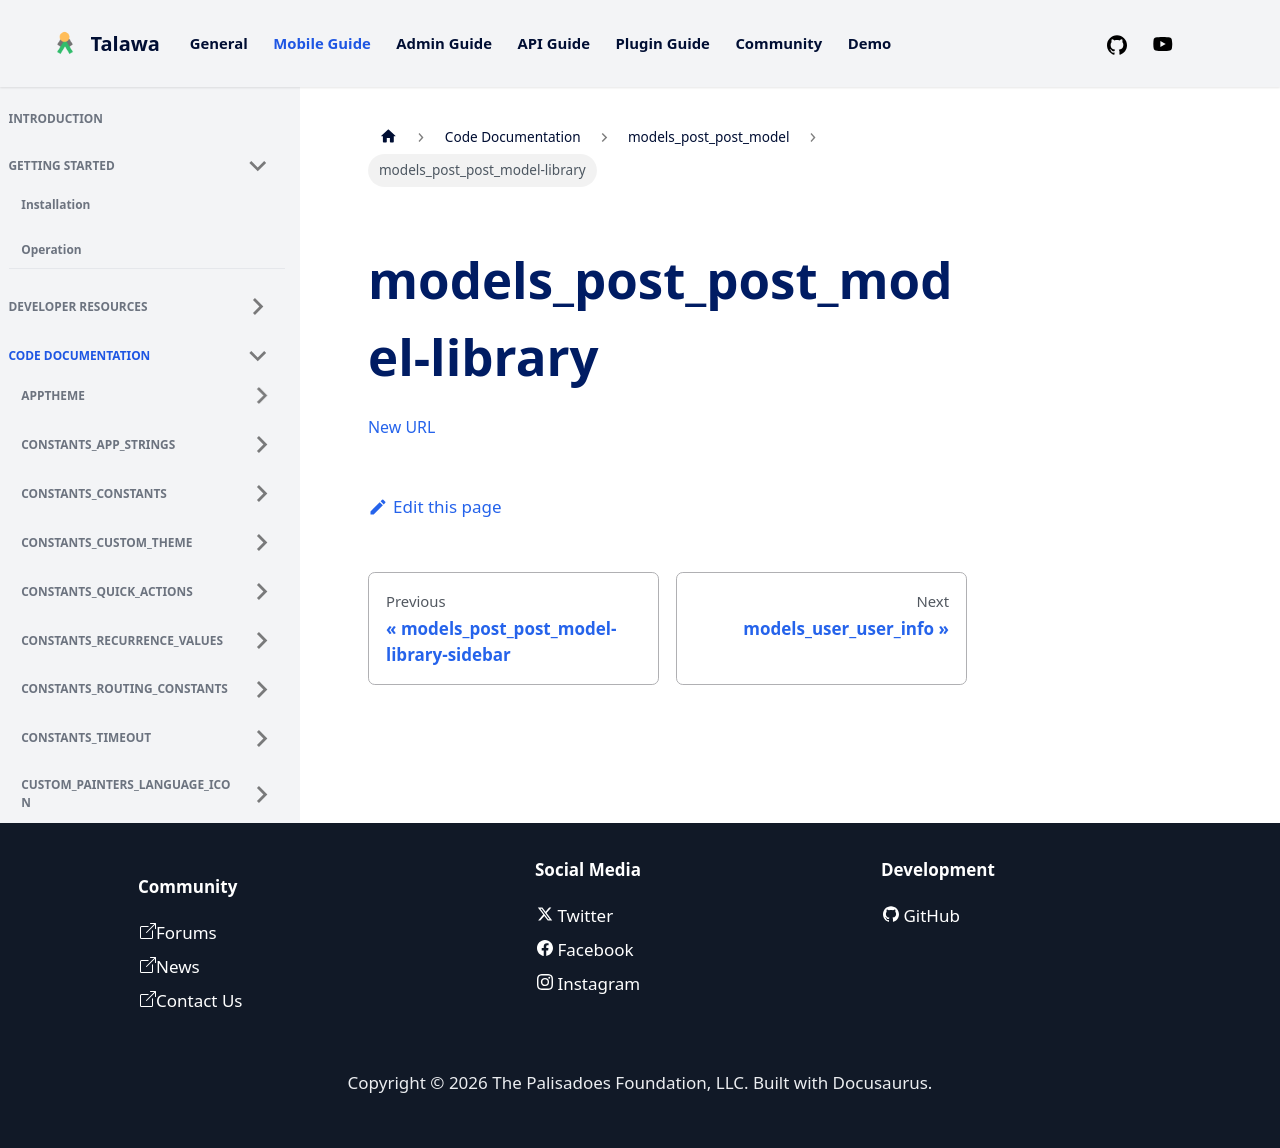

repository: PalisadoesFoundation/talawa · page: docs/auto-docs/models_post_post_model/models_post_post_model-library/index.html · generator: docusaurus

[New URL](../models_post_post_model/)
